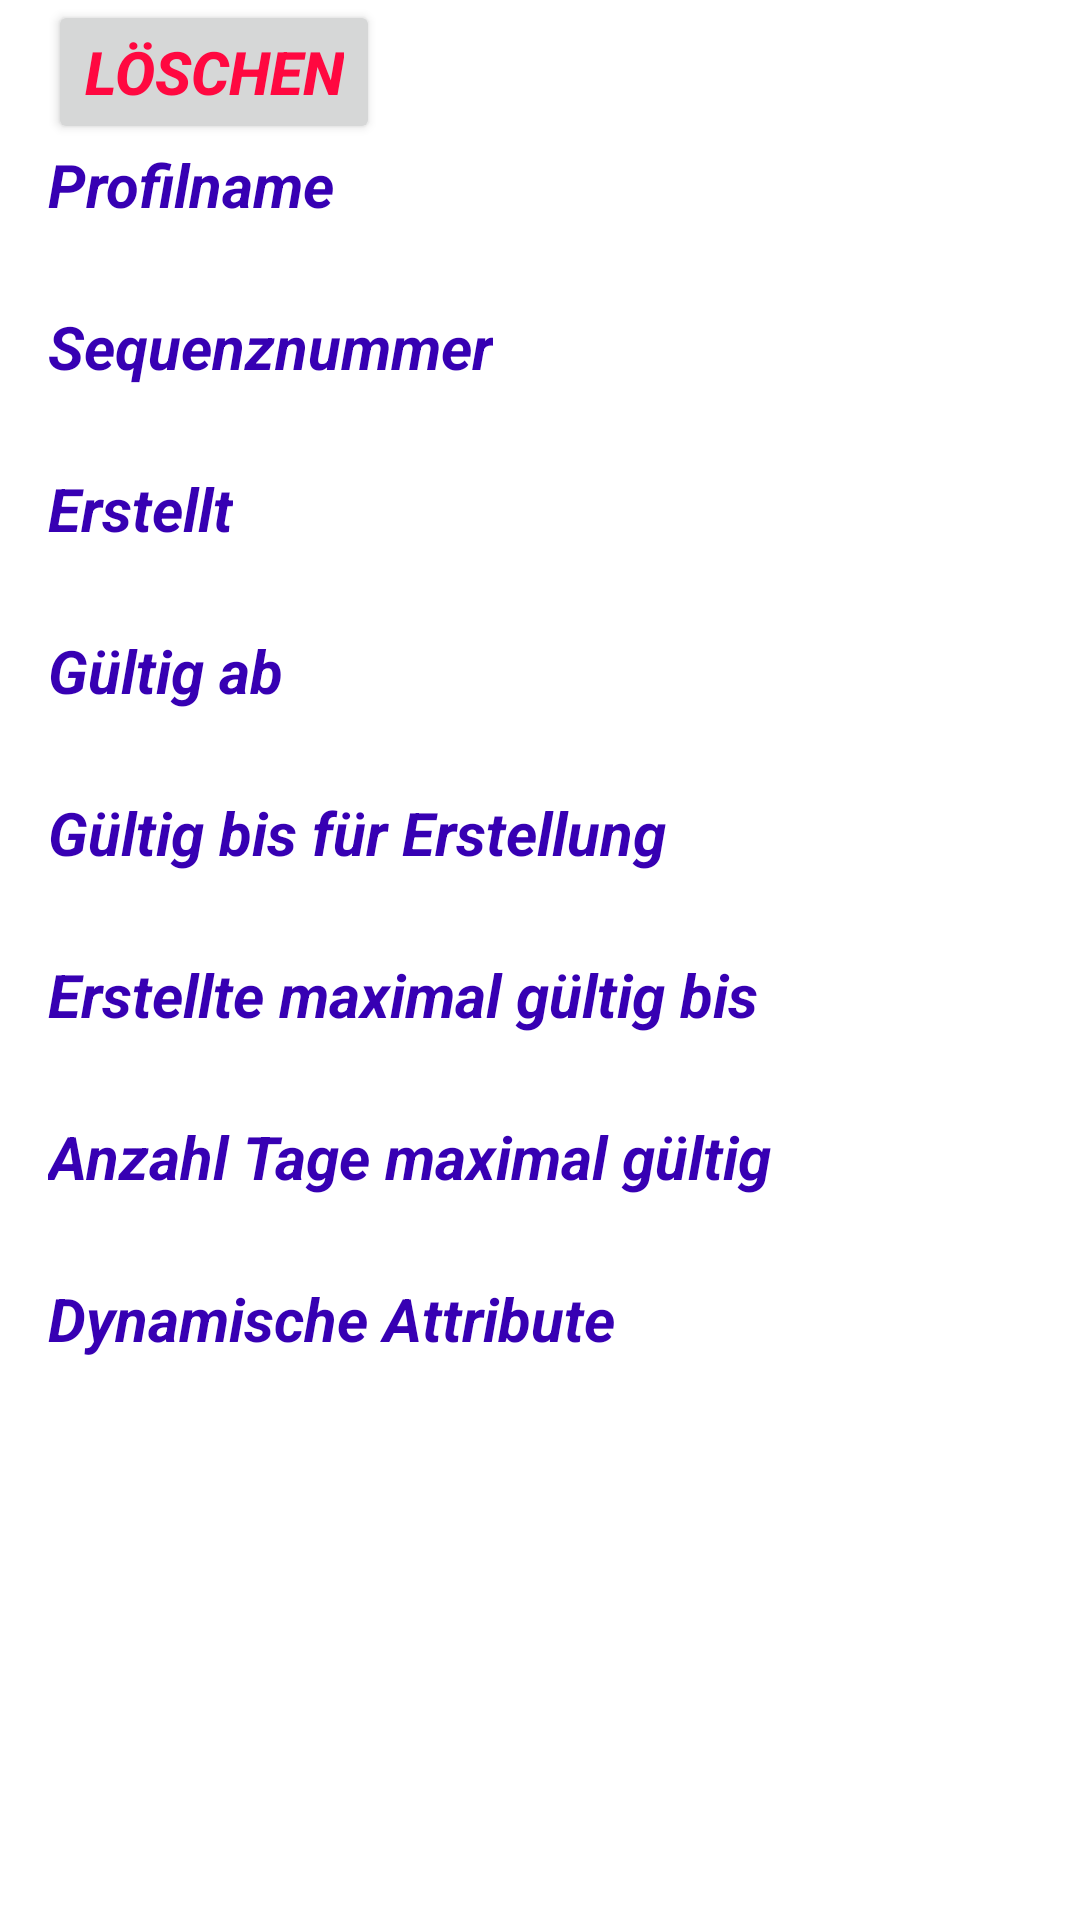

This screen was rendered from an Android layout file. Write that file and the resources it references.
<!-- AndroidManifest.xml: application theme Theme.PommesfanIdentAndroid -->
<!-- res/layout/activity_public_profile_detail_view.xml -->
<?xml version="1.0" encoding="utf-8"?>
<ScrollView
        xmlns:android="http://schemas.android.com/apk/res/android"
        xmlns:tools="http://schemas.android.com/tools"
        android:id="@+id/publicProfileDetailView"
        android:layout_width="match_parent"
        android:layout_height="match_parent"
        android:paddingLeft="16dp"
        android:paddingRight="16dp"
        android:orientation="vertical"
        tools:context=".PublicProfileDetailView">

    <LinearLayout
            android:id="@+id/publicProfileAttributes"
            android:layout_width="match_parent"
            android:layout_height="match_parent"
            android:orientation="vertical">
        <Button
                android:textSize="20sp"
                android:layout_width="wrap_content"
                android:layout_height="wrap_content"
                android:textColor="#FF0840"
                android:textStyle="bold|italic"
                android:text="@string/l_schen"
                android:id="@+id/btnDelete" />
        <TextView
                android:textSize="20sp"
                android:layout_width="wrap_content"
                android:layout_height="wrap_content"
                android:textColor="@color/purple_700"
                android:textStyle="bold|italic"
                android:text="@string/profilname" />
        <TextView
                android:textSize="20sp"
                android:layout_width="wrap_content"
                android:layout_height="wrap_content"
                android:id="@+id/fieldprofileName"/>
        <TextView
                android:textSize="20sp"
                android:layout_width="wrap_content"
                android:layout_height="wrap_content"
                android:textColor="@color/purple_700"
                android:textStyle="bold|italic"
                android:text="@string/sequenznummer" />
        <TextView
                android:textSize="20sp"
                android:layout_width="wrap_content"
                android:layout_height="wrap_content"
                android:id="@+id/sequence_number"/>
        <TextView
                android:textSize="20sp"
                android:layout_width="wrap_content"
                android:layout_height="wrap_content"
                android:textColor="@color/purple_700"
                android:textStyle="bold|italic"
                android:text="@string/erstellt"/>
        <TextView
                android:textSize="20sp"
                android:layout_width="wrap_content"
                android:layout_height="wrap_content"
                android:id="@+id/created"/>
        <TextView
                android:textSize="20sp"
                android:layout_width="wrap_content"
                android:layout_height="wrap_content"
                android:textColor="@color/purple_700"
                android:textStyle="bold|italic"
                android:text="@string/g_ltig_ab"/>
        <TextView
                android:textSize="20sp"
                android:layout_width="wrap_content"
                android:layout_height="wrap_content"
                android:id="@+id/valid_from"/>
        <TextView
                android:textSize="20sp"
                android:layout_width="wrap_content"
                android:layout_height="wrap_content"
                android:textColor="@color/purple_700"
                android:textStyle="bold|italic"
                android:text="@string/g_ltig_bis_f_r_erstellung"/>
        <TextView
                android:textSize="20sp"
                android:layout_width="wrap_content"
                android:layout_height="wrap_content"
                android:id="@+id/valid_for_creation"/>
        <TextView
                android:textSize="20sp"
                android:layout_width="wrap_content"
                android:layout_height="wrap_content"
                android:textColor="@color/purple_700"
                android:textStyle="bold|italic"
                android:text="@string/erstellte_maximal_g_ltig_bis"/>
        <TextView
                android:textSize="20sp"
                android:layout_width="wrap_content"
                android:layout_height="wrap_content"
                android:id="@+id/valid_for_created"/>
        <TextView
                android:textSize="20sp"
                android:layout_width="wrap_content"
                android:layout_height="wrap_content"
                android:textColor="@color/purple_700"
                android:textStyle="bold|italic"
                android:text="@string/anzahl_tage_maximal_g_ltig"/>
        <TextView
                android:textSize="20sp"
                android:layout_width="wrap_content"
                android:layout_height="wrap_content"
                android:id="@+id/max_valid_days"/>
        <TextView
                android:textSize="20sp"
                android:layout_width="wrap_content"
                android:layout_height="wrap_content"
                android:textColor="@color/purple_700"
                android:textStyle="bold|italic"
                android:text="@string/dynamische_attribute"/>
    </LinearLayout>
</ScrollView>
<!-- resources referenced by this layout -->
<resources>
  <string name="anzahl_tage_maximal_g_ltig">Anzahl Tage maximal gültig</string>
  <string name="dynamische_attribute">Dynamische Attribute</string>
  <string name="erstellt">Erstellt</string>
  <string name="erstellte_maximal_g_ltig_bis">Erstellte maximal gültig bis</string>
  <string name="g_ltig_ab">Gültig ab</string>
  <string name="g_ltig_bis_f_r_erstellung">Gültig bis für Erstellung</string>
  <string name="l_schen">Löschen</string>
  <string name="profilname">Profilname</string>
  <string name="sequenznummer">Sequenznummer</string>
  <style name="Theme.PommesfanIdentAndroid" parent="Theme.MaterialComponents.DayNight.NoActionBar">
          
          <item name="colorPrimary">@color/purple_500</item>
          <item name="colorPrimaryVariant">@color/purple_700</item>
          <item name="colorOnPrimary">@color/white</item>
          
          <item name="colorSecondary">@color/teal_200</item>
          <item name="colorSecondaryVariant">@color/teal_700</item>
          <item name="colorOnSecondary">@color/black</item>
          
          <item name="android:statusBarColor">?attr/colorPrimaryVariant</item>
          
      </style>
  <!-- not gathered from this repository: default colours our renderer supplied (Android Studio template values) -->
  <color name="purple_500">#FF6200EE</color>
  <color name="purple_700">#FF3700B3</color>
  <color name="teal_200">#FF03DAC5</color>
  <color name="teal_700">#FF018786</color>
  <color name="black">#FF000000</color>
  <color name="white">#FFFFFFFF</color>
</resources>
